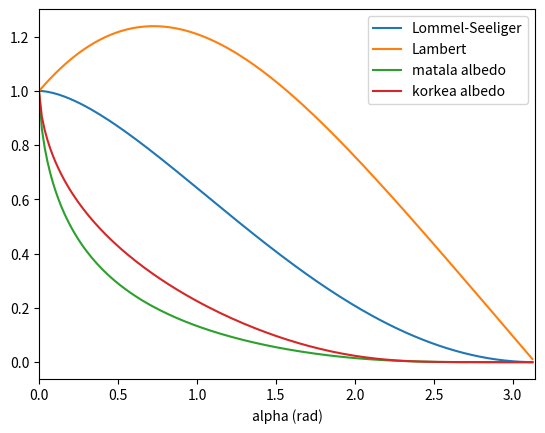

Reproduce this figure in Python.
# -*- coding: utf-8 -*-
"""
Created on Fri Mar 25 22:42:36 2016

@author: anni
"""

import matplotlib.pyplot as plt
import numpy as np
from math import pi,sin,cos,tan,log,radians,exp

alpha = range(180)
ls = np.zeros(len(alpha)) # lommel-seeliger
l = np.zeros(len(alpha)) # lambert
fiiPieni = np.zeros(len(alpha))
fiiIso = np.zeros(len(alpha))
gPieni = 0.1
gIso = 0.4
alpha = np.add(alpha, 0.01)

alpha = [radians(a) for a in alpha]

ls0 = (1-sin(0.5*alpha[0])*tan(0.5*alpha[0]))
l0 = pi

for i in range(len(alpha)): # ei käydä ekaa läpi
    ls[i] = (1-sin(0.5*alpha[i])*tan(0.5*alpha[i])*log(1.0/tan(0.25*alpha[i])))/ls0
    l[i] = sin(alpha[i])+(pi-alpha[i])*cos(alpha[i])/l0
    fiiPieni[i] = (1.0-gPieni)*exp(-3.33*tan(0.5*alpha[i])**0.63)+gPieni*exp(-1.87*tan(0.5*alpha[i])**1.22)
    fiiIso[i] = (1.0-gIso)*exp(-3.33*tan(0.5*alpha[i])**0.63)+gIso*exp(-1.87*tan(0.5*alpha[i])**1.22)

lsplot, = plt.plot(alpha, ls, label = "Lommel-Seeliger")
lplot, = plt.plot(alpha, l, label = "Lambert")
fiipPlot, = plt.plot(alpha, fiiPieni, label = "matala albedo")
fiiiPlot, = plt.plot(alpha, fiiIso, label = "korkea albedo")
plt.xlabel("alpha (rad)")
plt.legend([lsplot, lplot, fiipPlot, fiiiPlot], ["Lommel-Seeliger", "Lambert", "matala albedo", "korkea albedo"])
axes = plt.gca()
axes.set_xlim([0,pi])
plt.show()
plt.savefig("teht6.png")
    